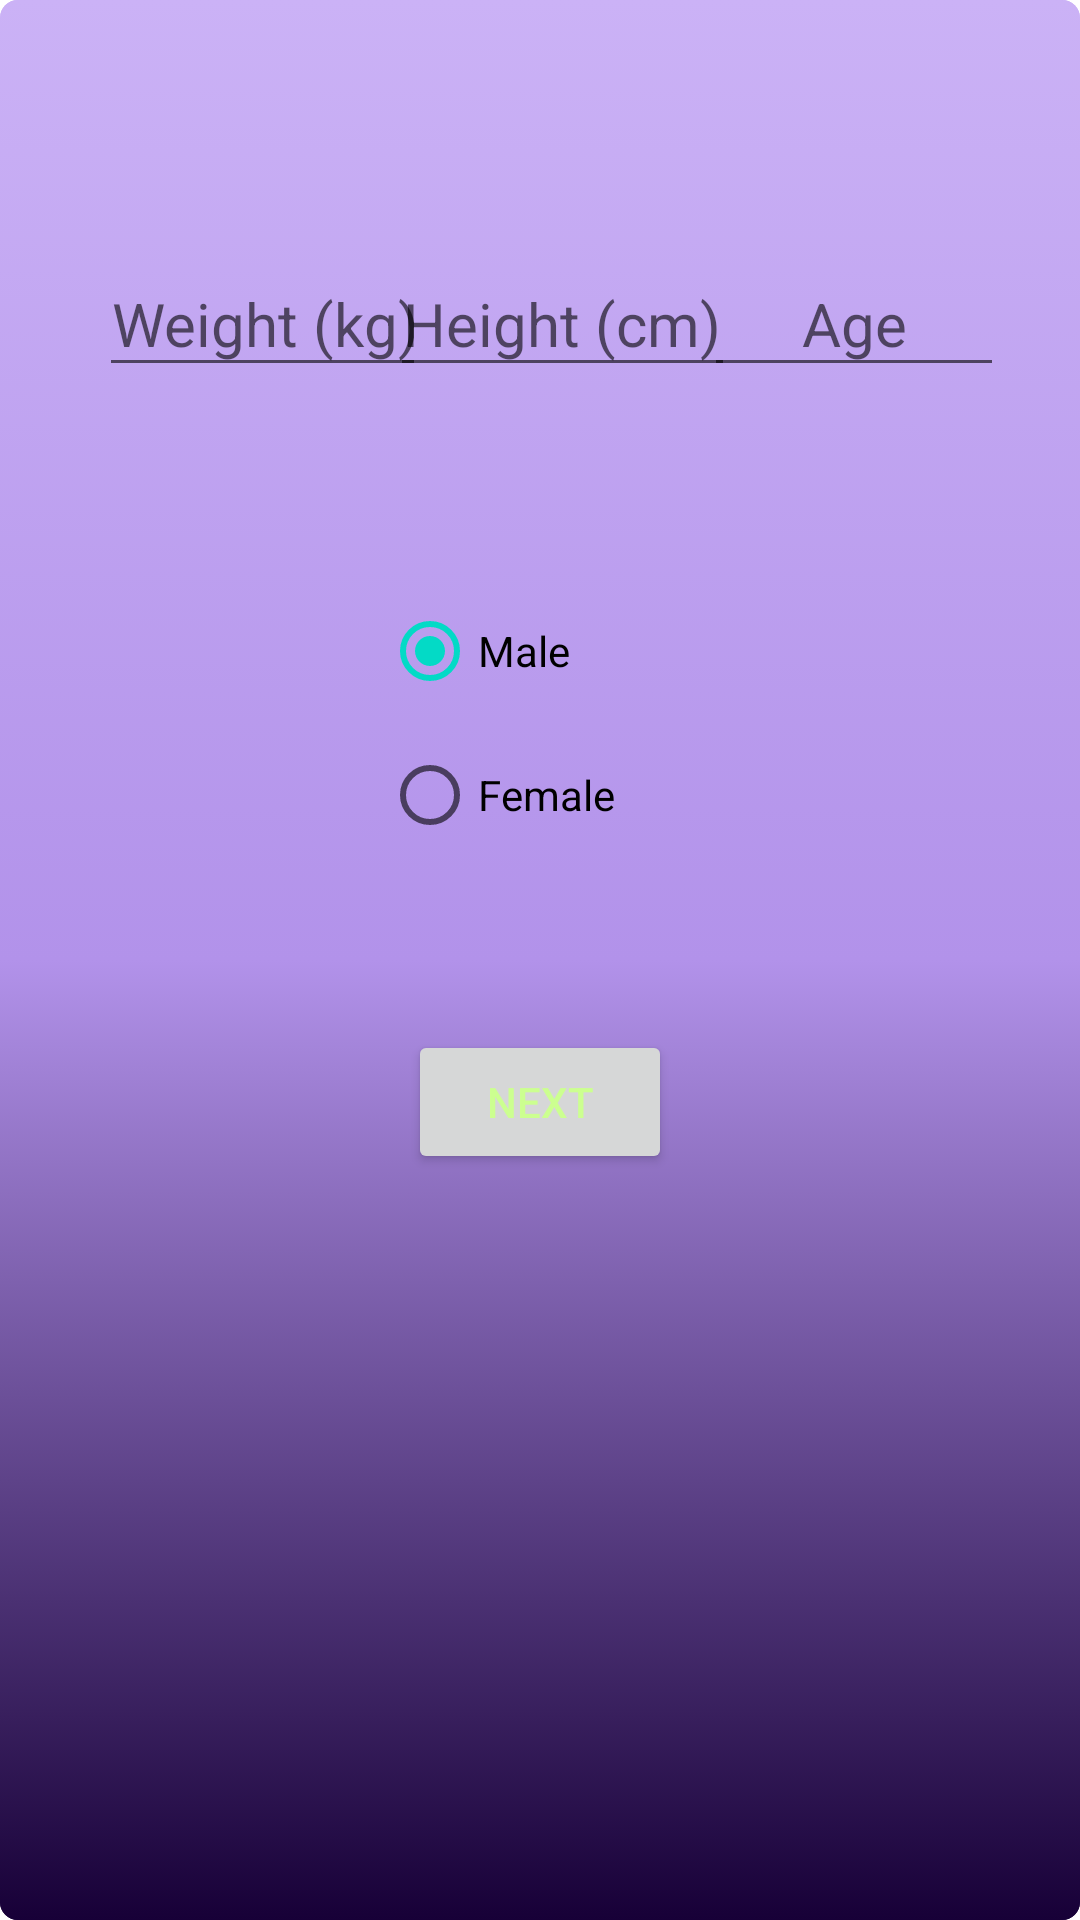

Android layout source for this screen:
<!-- AndroidManifest.xml: application theme Theme.Sweaty -->
<!-- res/layout/macro_first_activity.xml -->
<?xml version="1.0" encoding="utf-8"?>
<androidx.constraintlayout.widget.ConstraintLayout xmlns:android="http://schemas.android.com/apk/res/android"
    xmlns:app="http://schemas.android.com/apk/res-auto"
    xmlns:tools="http://schemas.android.com/tools"
    android:layout_width="match_parent"
    android:layout_height="match_parent"
    android:background="@drawable/activity_background"
    android:padding="@dimen/box_inset_layout_padding"
    tools:context=".activities.MacroFirstActivity"
    tools:deviceIds="wear">


    <RadioGroup
        android:id="@+id/rdgGender"
        android:layout_width="115dp"
        android:layout_height="145dp"
        app:layout_constraintBottom_toBottomOf="parent"
        app:layout_constraintEnd_toEndOf="parent"
        app:layout_constraintHorizontal_bias="0.52"
        app:layout_constraintStart_toStartOf="parent"
        app:layout_constraintTop_toTopOf="parent"
        app:layout_constraintVertical_bias="0.39">

        <RadioButton
            android:id="@+id/rdbMale"
            android:layout_width="match_parent"
            android:layout_height="wrap_content"
            android:checked="true"
            android:text="Male" />

        <RadioButton
            android:id="@+id/rdbFemale"
            android:layout_width="match_parent"
            android:layout_height="wrap_content"
            android:text="Female" />
    </RadioGroup>

    <EditText
        android:id="@+id/etWeight"

        android:layout_width="109dp"
        android:layout_height="45dp"

        android:layout_marginTop="84dp"
        android:autofillHints="Enter weight"
        android:ems="10"
        android:hint="@string/weightHint"
        android:inputType="number"
        android:textAlignment="center"

        android:textSize="20sp"
        app:layout_constraintEnd_toEndOf="parent"
        app:layout_constraintHorizontal_bias="0.131"
        app:layout_constraintStart_toStartOf="parent"
        app:layout_constraintTop_toTopOf="parent" />

    <EditText
        android:id="@+id/etAge"
        android:layout_width="100dp"
        android:layout_height="45dp"

        android:layout_marginTop="84dp"
        android:autofillHints="Enter age"
        android:ems="10"
        android:hint="@string/ageHint"
        android:inputType="number"

        android:textAlignment="center"
        android:textSize="20sp"
        app:layout_constraintEnd_toEndOf="parent"
        app:layout_constraintHorizontal_bias="0.903"
        app:layout_constraintStart_toStartOf="parent"
        app:layout_constraintTop_toTopOf="parent" />

    <EditText
        android:id="@+id/etHeight"
        android:layout_width="115dp"
        android:layout_height="45dp"

        android:layout_marginTop="84dp"
        android:autofillHints="Enter height"
        android:ems="10"
        android:hint="@string/heightHint"
        android:inputType="number"

        android:textAlignment="center"
        android:textSize="20sp"
        app:layout_constraintEnd_toEndOf="parent"
        app:layout_constraintHorizontal_bias="0.53"
        app:layout_constraintStart_toStartOf="parent"
        app:layout_constraintTop_toTopOf="parent" />

    <Button
        android:id="@+id/btnBioNext"
        android:layout_width="wrap_content"
        android:layout_height="wrap_content"
        android:text="Next"
        app:layout_constraintBottom_toBottomOf="parent"
        app:layout_constraintEnd_toEndOf="parent"
        app:layout_constraintStart_toStartOf="parent"
        app:layout_constraintTop_toTopOf="parent"
        app:layout_constraintVertical_bias="0.58000004" />
</androidx.constraintlayout.widget.ConstraintLayout>
<!-- resources referenced by this layout -->
<resources>
  <!-- drawable activity_background (drawable) -->
  <?xml version="1.0" encoding="utf-8"?>
  <selector xmlns:android="http://schemas.android.com/apk/res/android">
      <item>
          <shape xmlns:android="http://schemas.android.com/apk/res/android" android:shape="rectangle">
              <gradient
                  android:angle="90"
                  android:endColor="#CBB2F6"
                  android:centerColor="#B292EA"
                  android:startColor="#FF170037"
                  android:type="linear"
                  />
              <corners android:radius="6dp" />
          </shape>
      </item>
  </selector>
  <string name="ageHint">Age</string>
  <string name="heightHint">Height (cm)</string>
  <string name="weightHint">Weight (kg)</string>
  <style name="Theme.Sweaty" parent="Theme.MaterialComponents.Light.NoActionBar">
          
          <item name="colorPrimary">#01579B</item>
          <item name="colorPrimaryVariant">@color/purple_700</item>
          <item name="colorOnPrimary">#CCFF90</item>
          <item name="android:windowBackground">@drawable/activity_background</item>
          <item name="android:textColor">#CCFF90</item>
  
          
          <item name="android:statusBarColor" tools:targetApi="l">?attr/colorPrimaryVariant</item>
          
      </style>
  <!-- not gathered from this repository: default colours our renderer supplied (Android Studio template values) -->
  <color name="purple_700">#FF3700B3</color>
</resources>
